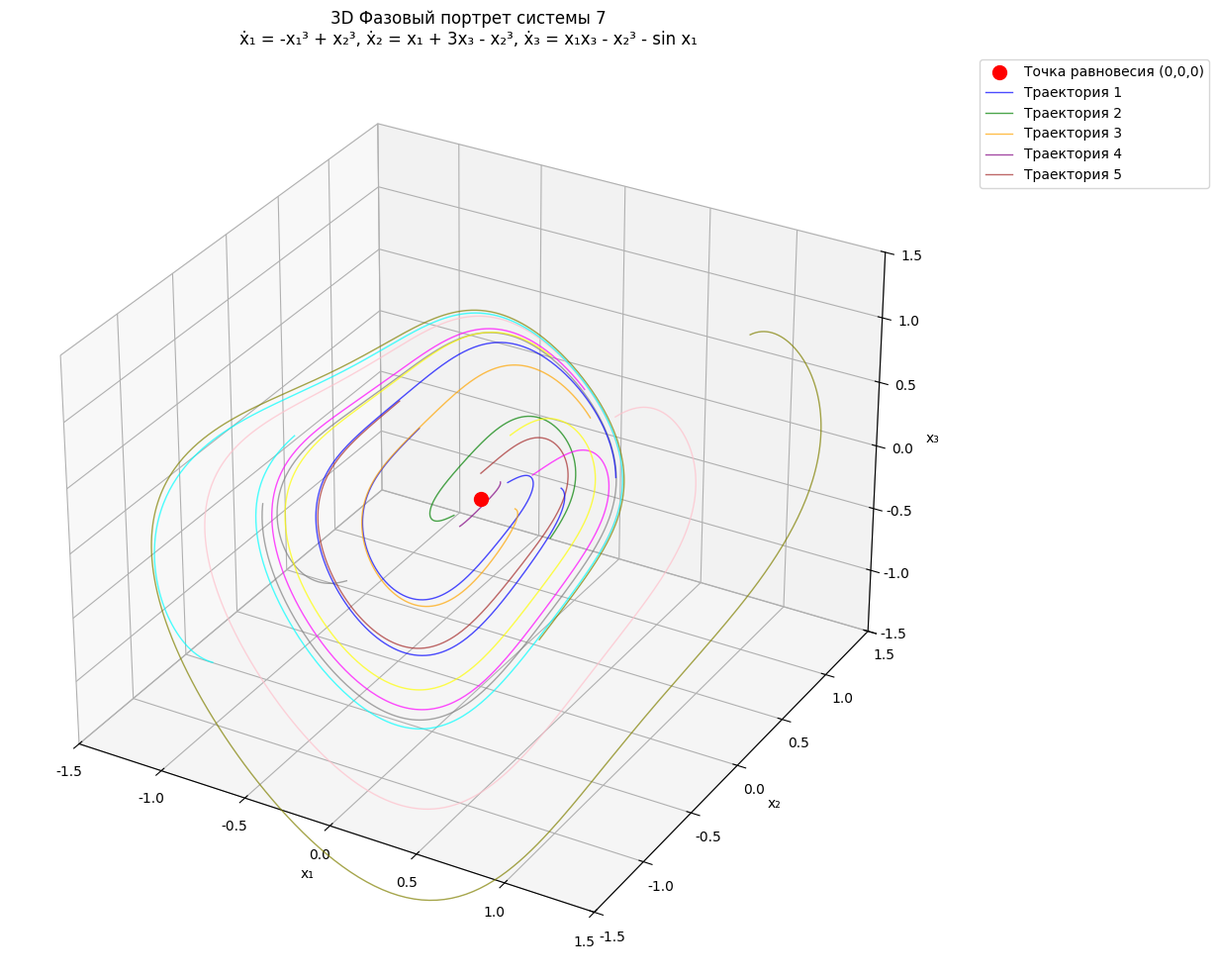

Generate this figure with matplotlib: (Note: this script raises an exception after producing the figure.)
import numpy as np
import matplotlib.pyplot as plt
from mpl_toolkits.mplot3d import Axes3D
from scipy.integrate import solve_ivp
import sympy as sp
from sympy import symbols, lambdify
import warnings
warnings.filterwarnings('ignore')

# Настройка для отображения русских символов
plt.rcParams['font.family'] = 'DejaVu Sans'
plt.rcParams['axes.unicode_minus'] = False

def plot_3d_phase_portrait():
    """Строит 3D фазовый портрет для системы 7"""
    print("Построение 3D фазового портрета для системы 7...")
    
    x1, x2, x3 = symbols('x1 x2 x3', real=True)
    
    # Система 7: ẋ₁ = -x₁³ + x₂³, ẋ₂ = x₁ + 3x₃ - x₂³, ẋ₃ = x₁x₃ - x₂³ - sin x₁
    f1 = -x1**3 + x2**3
    f2 = x1 + 3*x3 - x2**3
    f3 = x1*x3 - x2**3 - sp.sin(x1)
    
    # Создаем функции для численного интегрирования
    f1_func = lambdify([x1, x2, x3], f1, 'numpy')
    f2_func = lambdify([x1, x2, x3], f2, 'numpy')
    f3_func = lambdify([x1, x2, x3], f3, 'numpy')
    
    def system(t, y):
        x1_val, x2_val, x3_val = y
        return [f1_func(x1_val, x2_val, x3_val), 
               f2_func(x1_val, x2_val, x3_val), 
               f3_func(x1_val, x2_val, x3_val)]
    
    # Создаем 3D график
    fig = plt.figure(figsize=(12, 10))
    ax = fig.add_subplot(111, projection='3d')
    
    # Точка равновесия (0, 0, 0)
    ax.scatter(0, 0, 0, c='red', s=100, label='Точка равновесия (0,0,0)')
    
    # Начальные условия для траекторий
    initial_conditions = [
        [0.1, 0.1, 0.1], [-0.1, -0.1, -0.1], [0.2, 0, 0], [0, 0.2, 0], [0, 0, 0.2],
        [0.5, 0.5, 0.5], [-0.5, -0.5, -0.5], [1, 1, 1], [-1, -1, -1],
        [0.3, 0, 0.3], [0, 0.3, 0.3], [0.3, 0.3, 0]
    ]
    
    colors = ['blue', 'green', 'orange', 'purple', 'brown', 'pink', 'gray', 'olive', 'cyan', 'magenta', 'yellow']
    
    print(f"Интегрируем {len(initial_conditions)} траекторий...")
    
    for i, ic in enumerate(initial_conditions):
        try:
            # Интегрируем траекторию
            t_span = (0, 5)  # Уменьшаем время для стабильности
            t_eval = np.linspace(0, 5, 500)
            
            sol = solve_ivp(system, t_span, ic, t_eval=t_eval, rtol=1e-8, atol=1e-10)
            
            if sol.success:
                ax.plot(sol.y[0], sol.y[1], sol.y[2], 
                       color=colors[i % len(colors)], alpha=0.7, linewidth=1,
                       label=f'Траектория {i+1}' if i < 5 else "")
                print(f"Траектория {i+1}: успешно интегрирована")
            else:
                print(f"Траектория {i+1}: ошибка интегрирования")
                
        except Exception as e:
            print(f"Траектория {i+1}: ошибка - {e}")
            continue
    
    # Настройка осей
    ax.set_xlabel('x₁')
    ax.set_ylabel('x₂')
    ax.set_zlabel('x₃')
    ax.set_title('3D Фазовый портрет системы 7\nẋ₁ = -x₁³ + x₂³, ẋ₂ = x₁ + 3x₃ - x₂³, ẋ₃ = x₁x₃ - x₂³ - sin x₁')
    
    # Устанавливаем пределы осей
    ax.set_xlim(-1.5, 1.5)
    ax.set_ylim(-1.5, 1.5)
    ax.set_zlim(-1.5, 1.5)
    
    # Добавляем легенду
    ax.legend(bbox_to_anchor=(1.05, 1), loc='upper left')
    
    plt.tight_layout()
    
    # Сохраняем изображение
    filename = '/home/leonidas/projects/studying_at_ITMO/nonlinear_systems/lab1/python/system7_3d_phase_portrait.png'
    plt.savefig(filename, dpi=300, bbox_inches='tight')
    print(f"3D фазовый портрет сохранен: {filename}")
    
    plt.show()
    
    return fig

def plot_2d_projections():
    """Строит 2D проекции 3D фазового портрета"""
    print("Построение 2D проекций...")
    
    x1, x2, x3 = symbols('x1 x2 x3', real=True)
    
    # Система 7
    f1 = -x1**3 + x2**3
    f2 = x1 + 3*x3 - x2**3
    f3 = x1*x3 - x2**3 - sp.sin(x1)
    
    # Создаем функции
    f1_func = lambdify([x1, x2, x3], f1, 'numpy')
    f2_func = lambdify([x1, x2, x3], f2, 'numpy')
    f3_func = lambdify([x1, x2, x3], f3, 'numpy')
    
    def system(t, y):
        x1_val, x2_val, x3_val = y
        return [f1_func(x1_val, x2_val, x3_val), 
               f2_func(x1_val, x2_val, x3_val), 
               f3_func(x1_val, x2_val, x3_val)]
    
    # Создаем 2x2 сетку для проекций
    fig, axes = plt.subplots(2, 2, figsize=(15, 12))
    
    # Начальные условия
    initial_conditions = [
        [0.1, 0.1, 0.1], [-0.1, -0.1, -0.1], [0.2, 0, 0], [0, 0.2, 0], [0, 0, 0.2],
        [0.5, 0.5, 0.5], [-0.5, -0.5, -0.5]
    ]
    
    colors = ['blue', 'green', 'orange', 'purple', 'brown', 'pink', 'gray']
    
    for i, ic in enumerate(initial_conditions):
        try:
            t_span = (0, 5)
            t_eval = np.linspace(0, 5, 500)
            sol = solve_ivp(system, t_span, ic, t_eval=t_eval, rtol=1e-8, atol=1e-10)
            
            if sol.success:
                # Проекция x1-x2
                axes[0, 0].plot(sol.y[0], sol.y[1], color=colors[i % len(colors)], alpha=0.7, linewidth=1)
                # Проекция x1-x3
                axes[0, 1].plot(sol.y[0], sol.y[2], color=colors[i % len(colors)], alpha=0.7, linewidth=1)
                # Проекция x2-x3
                axes[1, 0].plot(sol.y[1], sol.y[2], color=colors[i % len(colors)], alpha=0.7, linewidth=1)
                # Проекция x1-x2-x3 (3D вид)
                axes[1, 1].plot(sol.y[0], sol.y[1], color=colors[i % len(colors)], alpha=0.7, linewidth=1)
                
        except:
            continue
    
    # Настройка подписей
    axes[0, 0].set_xlabel('x₁')
    axes[0, 0].set_ylabel('x₂')
    axes[0, 0].set_title('Проекция x₁-x₂')
    axes[0, 0].grid(True, alpha=0.3)
    
    axes[0, 1].set_xlabel('x₁')
    axes[0, 1].set_ylabel('x₃')
    axes[0, 1].set_title('Проекция x₁-x₃')
    axes[0, 1].grid(True, alpha=0.3)
    
    axes[1, 0].set_xlabel('x₂')
    axes[1, 0].set_ylabel('x₃')
    axes[1, 0].set_title('Проекция x₂-x₃')
    axes[1, 0].grid(True, alpha=0.3)
    
    axes[1, 1].set_xlabel('x₁')
    axes[1, 1].set_ylabel('x₂')
    axes[1, 1].set_title('Проекция x₁-x₂ (общий вид)')
    axes[1, 1].grid(True, alpha=0.3)
    
    plt.suptitle('2D Проекции 3D фазового портрета системы 7', fontsize=16)
    plt.tight_layout()
    
    # Сохраняем изображение
    filename = '/home/leonidas/projects/studying_at_ITMO/nonlinear_systems/lab1/python/system7_2d_projections.png'
    plt.savefig(filename, dpi=300, bbox_inches='tight')
    print(f"2D проекции сохранены: {filename}")
    
    plt.show()
    
    return fig

def main():
    """Основная функция"""
    print("=" * 80)
    print("ПОСТРОЕНИЕ ФАЗОВЫХ ПОРТРЕТОВ ДЛЯ СИСТЕМЫ 7 (3D)")
    print("=" * 80)
    
    # Строим 3D фазовый портрет
    fig_3d = plot_3d_phase_portrait()
    
    # Строим 2D проекции
    fig_2d = plot_2d_projections()
    
    print("\n" + "=" * 80)
    print("ПОСТРОЕНИЕ ЗАВЕРШЕНО!")
    print("Созданы файлы:")
    print("- system7_3d_phase_portrait.png")
    print("- system7_2d_projections.png")
    print("=" * 80)

if __name__ == "__main__":
    main()
